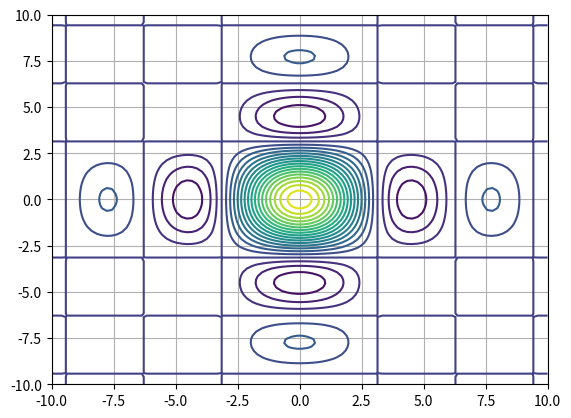

Source code (Python):
# Построение линий уровня

import matplotlib.pyplot as plt
import numpy as np


def makeData ():
    # Строим сетку в интервале от -10 до 10, имеющую 100 отсчетов по обеим координатам
    x = np.linspace (-10, 10, 100)
    y = np.linspace (-10, 10, 100)

    # Создаем двумерную матрицу-сетку
    xgrid, ygrid = np.meshgrid(x, y)

    # В узлах рассчитываем значение функции
    z = np.sin(xgrid) * np.sin(ygrid) / (xgrid * ygrid)
    return xgrid, ygrid, z


if __name__ == '__main__':
    x, y, z = makeData()

    fig = plt.figure()
    plt.contour(x, y, z, levels=20)
    plt.grid()
    plt.show()
